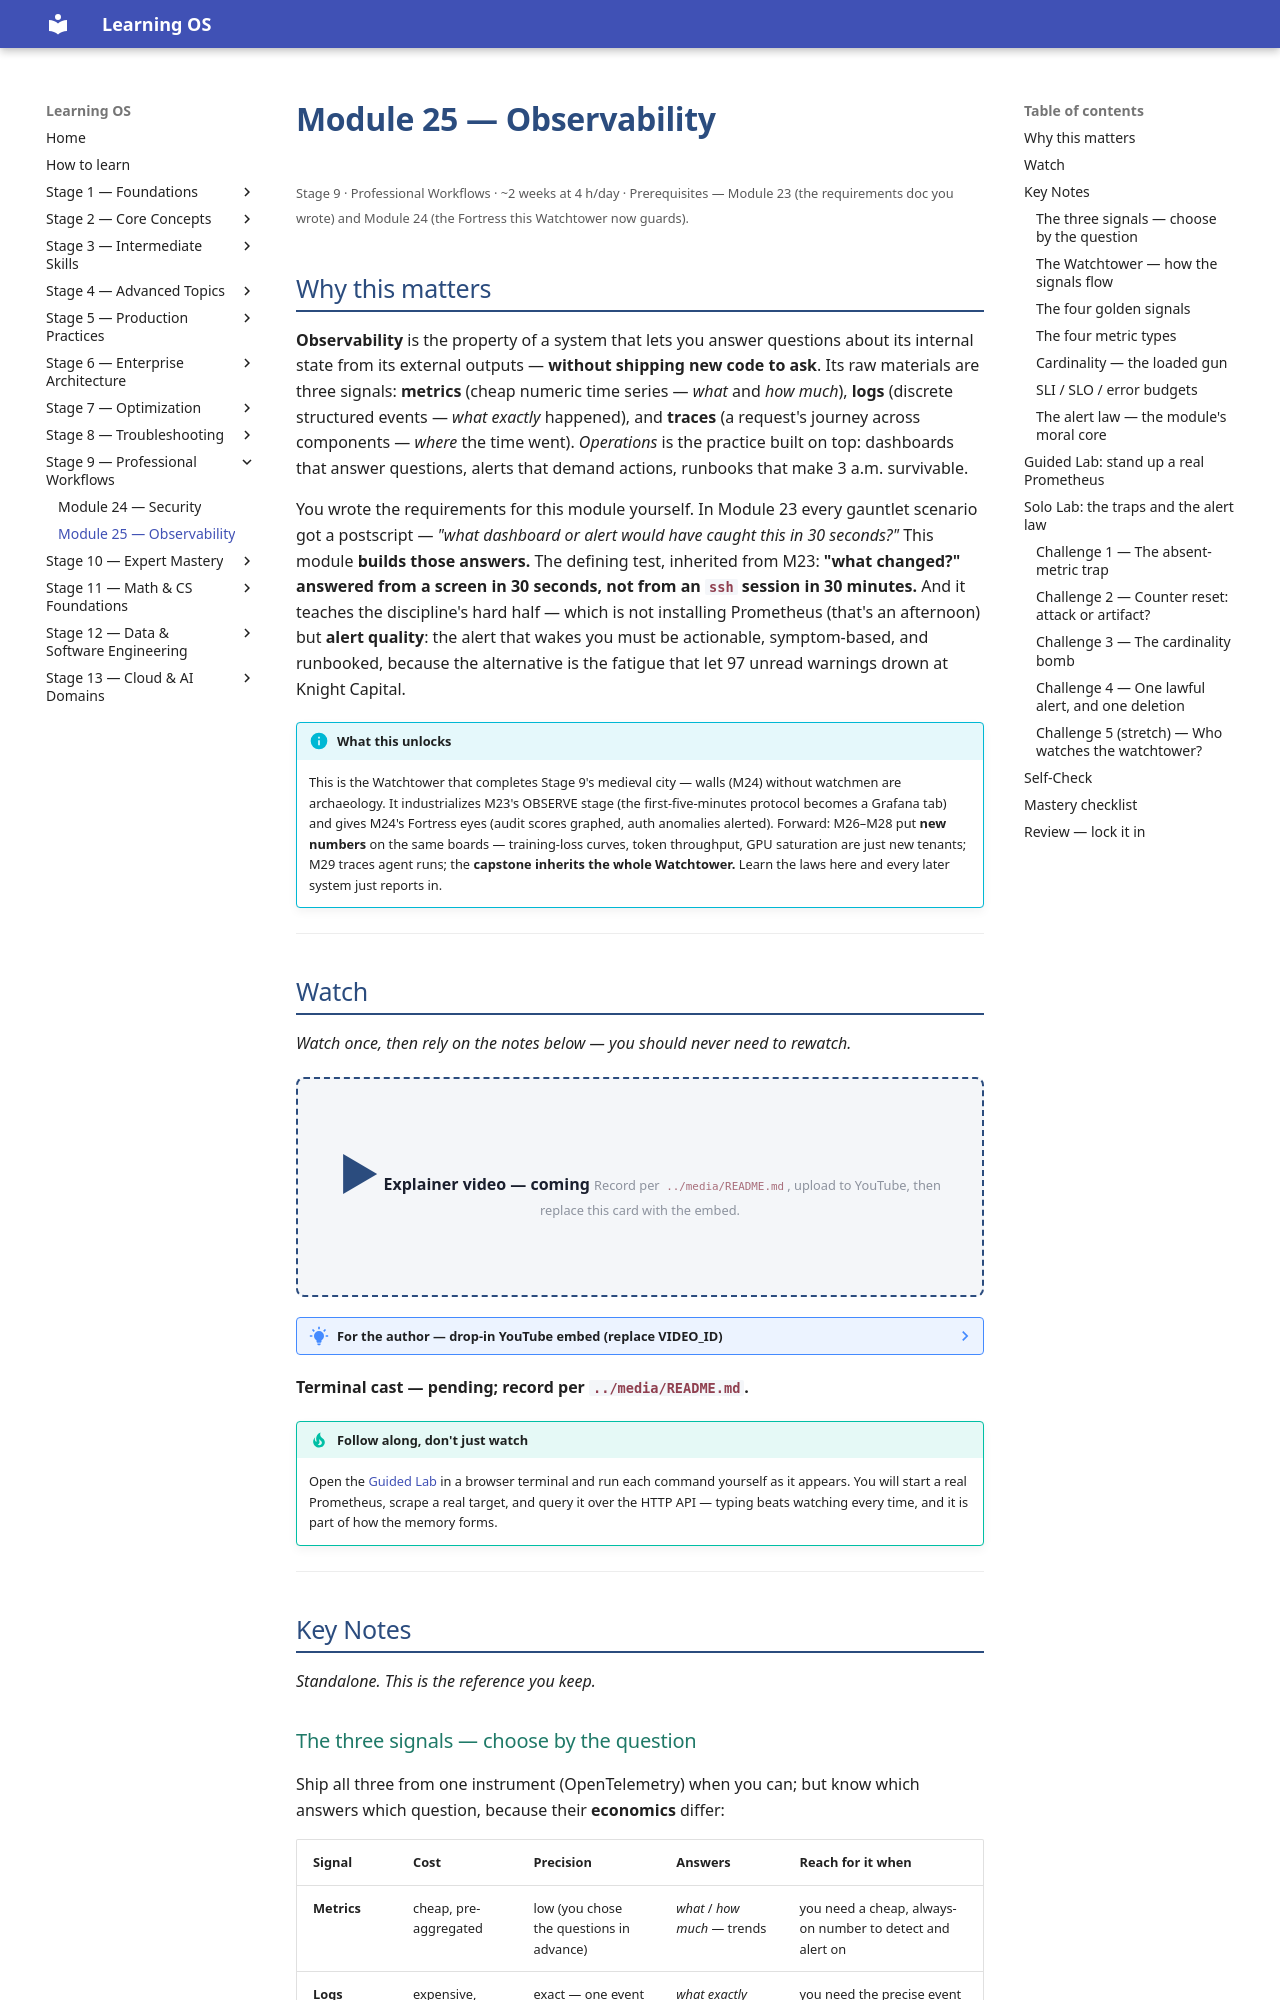

repository: randaguiac20/learning-os · page: stage-09/module-25/index.html · generator: mkdocs

---
title: Module 25 — Observability
description: Metrics, logs, and traces that mean something — the Watchtower. Run Prometheus for real, write PromQL for the golden signals, and learn the one discipline that matters most: alerts few enough that every ring demands action.
---

# Module 25 — Observability

<small>Stage 9 · Professional Workflows · ~2 weeks at 4 h/day · Prerequisites — Module 23 (the requirements doc you wrote) and Module 24 (the Fortress this Watchtower now guards).</small>

## Why this matters

**Observability** is the property of a system that lets you answer questions about its internal state
from its external outputs — **without shipping new code to ask**. Its raw materials are three signals:
**metrics** (cheap numeric time series — *what* and *how much*), **logs** (discrete structured events —
*what exactly* happened), and **traces** (a request's journey across components — *where* the time
went). *Operations* is the practice built on top: dashboards that answer questions, alerts that demand
actions, runbooks that make 3 a.m. survivable.

You wrote the requirements for this module yourself. In Module 23 every gauntlet scenario got a
postscript — *"what dashboard or alert would have caught this in 30 seconds?"* This module **builds
those answers.** The defining test, inherited from M23: **"what changed?" answered from a screen in 30
seconds, not from an `ssh` session in 30 minutes.** And it teaches the discipline's hard half — which is
not installing Prometheus (that's an afternoon) but **alert quality**: the alert that wakes you must be
actionable, symptom-based, and runbooked, because the alternative is the fatigue that let 97 unread
warnings drown at Knight Capital.

!!! info "What this unlocks"
    This is the Watchtower that completes Stage 9's medieval city — walls (M24) without watchmen are
    archaeology. It industrializes M23's OBSERVE stage (the first-five-minutes protocol becomes a
    Grafana tab) and gives M24's Fortress eyes (audit scores graphed, auth anomalies alerted). Forward:
    M26–M28 put **new numbers** on the same boards — training-loss curves, token throughput, GPU
    saturation are just new tenants; M29 traces agent runs; the **capstone inherits the whole
    Watchtower.** Learn the laws here and every later system just reports in.

---

## Watch

*Watch once, then rely on the notes below — you should never need to rewatch.*

<div class="lo-video-placeholder" markdown="1">
<span class="lo-play">▶</span>
**Explainer video — coming**
<small>Record per <code>../media/README.md</code>, upload to YouTube, then replace this card with the embed.</small>
</div>

??? note "For the author — drop-in YouTube embed (replace VIDEO_ID)"
    Once the explainer is on YouTube, replace the placeholder card above with:
    ```html
    <div class="lo-video-embed">
      <iframe src="https://www.youtube-nocookie.com/embed/VIDEO_ID"
              title="Module 25 — Observability"
              allow="accelerometer; autoplay; clipboard-write; encrypted-media; gyroscope; picture-in-picture"
              allowfullscreen></iframe>
    </div>
    ```
    Video script beats (from the blueprint's Analogy / Visual Model / Misconceptions):
    the three signals by their **economics** (tally board vs gate ledger vs the numbered flag on one
    cart) → the four **golden signals** → the **pull model** and why the scrape list is an inventory →
    **alert fatigue as a mechanism** (Knight's 97 emails, the two-bell code) → the **watch loop**
    (instrument → graph → alert → drill → tune) and why an alert that never fired in a drill is a
    hypothesis, not a control.

**Terminal cast — pending; record per `../media/README.md`.**

!!! tip "Follow along, don't just watch"
    Open the [Guided Lab](#guided-lab-stand-up-a-real-prometheus) in a browser terminal and run each
    command yourself as it appears. You will start a real Prometheus, scrape a real target, and query it
    over the HTTP API — typing beats watching every time, and it is part of how the memory forms.

---

## Key Notes

*Standalone. This is the reference you keep.*

### The three signals — choose by the question

Ship all three from one instrument (OpenTelemetry) when you can; but know which answers which question,
because their **economics** differ:

| Signal | Cost | Precision | Answers | Reach for it when |
|---|---|---|---|---|
| **Metrics** | cheap, pre-aggregated | low (you chose the questions in advance) | *what* / *how much* — trends | you need a cheap, always-on number to detect and alert on |
| **Logs** | expensive, linear forever | exact — one event per line | *what exactly* happened | you need the precise event after the fact (usernames, IPs, the error) |
| **Traces** | sampled, cross-service | per-request | *where* the time/failure was | a request crossed components and you must find which hop lost the 800 ms |

**The signal ladder for a mystery: metric *detects* → trace *localizes* → log *identifies*.** Smell,
then component, then event. Reaching for `grep` first is the expensive habit this module retires.
